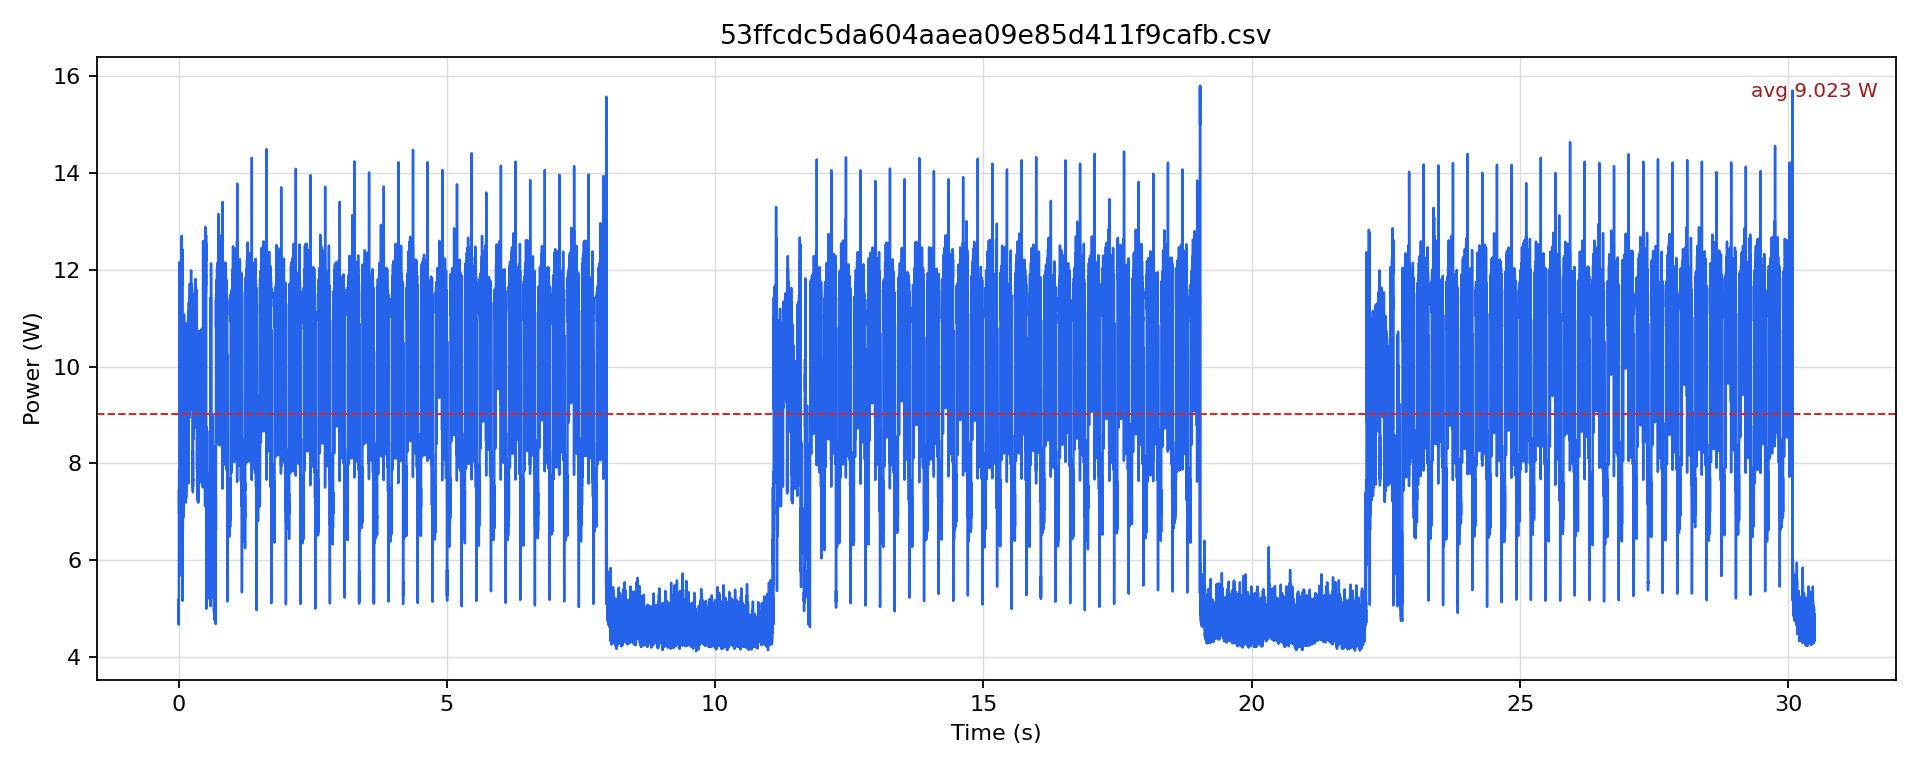

The table this chart was drawn from, first rows:
timestamp [us], current [mA], voltage [mV], power [W]
0.0, 388.4, 12229, 4.75
500.0, 424.3, 12232, 5.19
1000, 413.7, 12237, 5.063
1500, 390.5, 12239, 4.78
2000, 384.2, 12237, 4.702
2500, 404.3, 12238, 4.947
3000, 402.1, 12239, 4.922
3500, 384.2, 12241, 4.703
4000, 381.1, 12242, 4.665
4500, 424.3, 12240, 5.193
5000, 415.8, 12241, 5.09
5500, 410.6, 12239, 5.025
6000, 478.1, 12229, 5.846
6500, 591, 12222, 7.224
7000, 587.9, 12219, 7.183
7500, 567, 12215, 6.926
8000, 564.9, 12209, 6.897
8500, 609.9, 12208, 7.445
9000, 602.5, 12205, 7.354
9500, 571.1, 12205, 6.971
10000, 644.4, 12202, 7.863
10500, 534.5, 12203, 6.523
11000, 464.3, 12207, 5.668
11500, 535.6, 12206, 6.538
12000, 561.7, 12205, 6.856
12500, 585.8, 12205, 7.15
13000, 792.9, 12193, 9.668
13500, 998, 12180, 12.15
14000, 771, 12168, 9.381
14500, 791.9, 12165, 9.633
15000, 779.3, 12169, 9.484
15500, 749, 12164, 9.111
16000, 779.3, 12161, 9.478
16500, 857.8, 12158, 10.43
17000, 872.4, 12155, 10.6
17500, 835.8, 12153, 10.16
18000, 863, 12150, 10.49
18500, 897.5, 12149, 10.9
19000, 895.5, 12148, 10.88
19500, 875.6, 12147, 10.64
20000, 888.1, 12146, 10.79
20500, 886, 12145, 10.76
21000, 742.7, 12156, 9.028
21500, 775.1, 12157, 9.423
22000, 866.2, 12151, 10.52
22500, 908, 12150, 11.03
23000, 899.6, 12147, 10.93
23500, 877.7, 12147, 10.66
24000, 879.8, 12146, 10.69
24500, 895.4, 12145, 10.88
25000, 753.2, 12151, 9.152
25500, 784.6, 12153, 9.535
26000, 865.1, 12151, 10.51
26500, 905.9, 12149, 11.01
27000, 901.7, 12148, 10.95
27500, 881.8, 12147, 10.71
28000, 886, 12145, 10.76
28500, 875.6, 12146, 10.64
29000, 736.5, 12153, 8.951
29500, 819.1, 12154, 9.955
... 60,904 more rows
